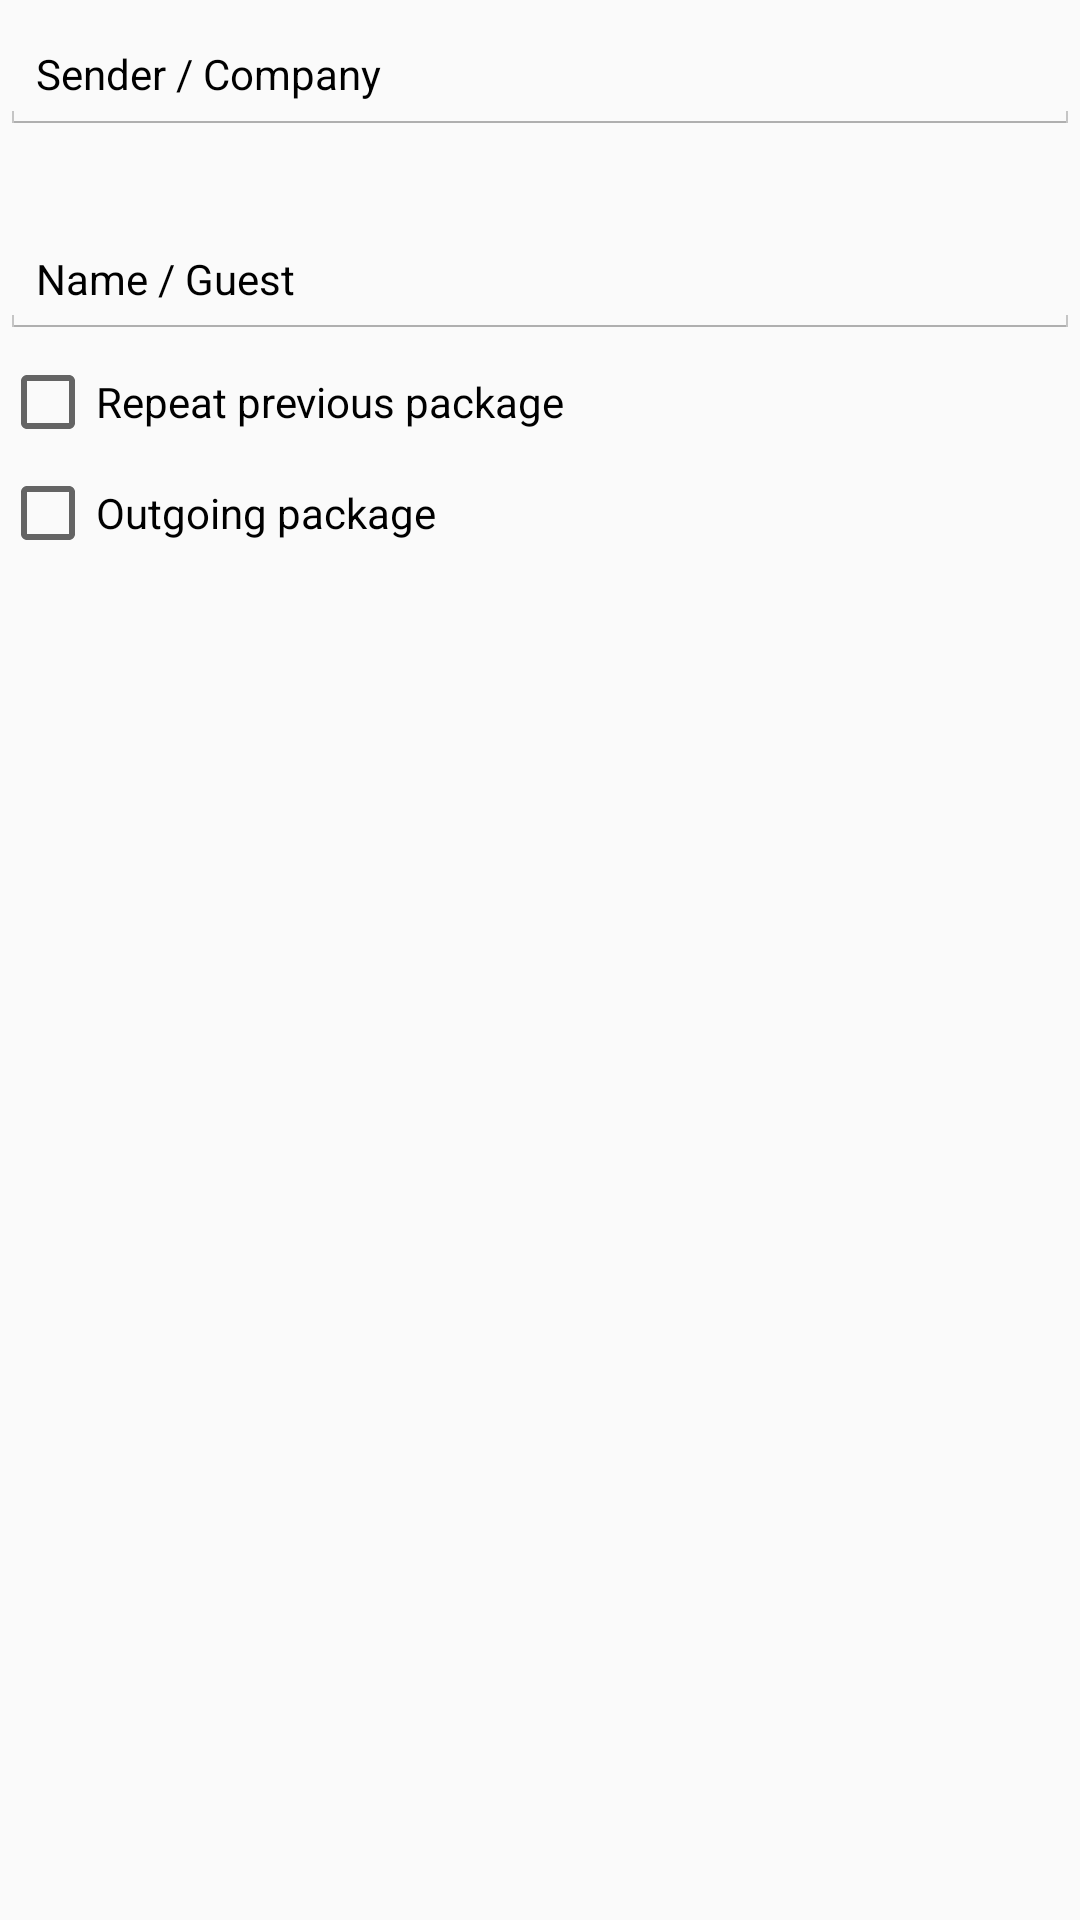

Android layout source for this screen:
<!-- AndroidManifest.xml: application theme AppTheme -->
<!-- res/layout/scan_entry.xml -->
<?xml version="1.0" encoding="utf-8"?>
<RelativeLayout xmlns:android="http://schemas.android.com/apk/res/android"
    android:orientation="vertical" android:layout_width="match_parent"
    android:layout_height="match_parent">


    <EditText
        android:id="@+id/scan_entry_company"
        style="@android:style/TextAppearance.Small"
        android:layout_width="match_parent"
        android:layout_height="40dp"
        android:layout_alignParentStart="true"
        android:layout_alignParentTop="true"
        android:layout_marginBottom="1dp"
        android:layout_marginTop="5dp"
        android:hint="@string/uiDepartment"
        android:imeOptions="flagNoFullscreen"
        android:maxLines="1"
        android:singleLine="true"
        android:textColorHint="@android:color/black"
        android:theme="@android:style/Theme.Holo.InputMethod" />

    <Spinner
        android:id="@+id/scan_entry_spinner_data"
        android:layout_width="match_parent"
        android:layout_height="25dp"
        android:layout_below="@+id/scan_entry_company"
        android:layout_marginTop="2dp"
        android:background="@android:color/transparent"
        android:paddingLeft="5dp"
        android:popupTheme="@style/ThemeOverlay.AppCompat.Light"
        android:theme="@style/ThemeOverlay.AppCompat.Dark.ActionBar" />

    <EditText
        android:id="@+id/scan_entry_name"
        style="@android:style/TextAppearance.Small"
        android:layout_width="match_parent"
        android:layout_height="40dp"
        android:layout_alignParentStart="true"
        android:layout_below="@+id/scan_entry_spinner_data"
        android:hint="@string/Name"
        android:imeOptions="flagNoFullscreen"
        android:maxLines="1"
        android:singleLine="true"
        android:textColorHint="@android:color/black"
        android:theme="@android:style/Theme.Holo.InputMethod" />

    <CheckBox
        android:id="@+id/scan_entry_checkBox"
        android:layout_width="wrap_content"
        android:layout_height="wrap_content"
        android:layout_alignParentStart="true"
        android:layout_below="@+id/scan_entry_name"
        android:layout_marginTop="5dp"
        android:text="@string/checkbox" />

    <CheckBox
        android:id="@+id/scan_entry_checkBox2"
        android:layout_width="wrap_content"
        android:layout_height="wrap_content"
        android:layout_alignParentStart="true"
        android:layout_below="@+id/scan_entry_checkBox"
        android:layout_marginTop="5dp"
        android:text="@string/outgoing" />
</RelativeLayout>
<!-- resources referenced by this layout -->
<resources>
  <string name="Name">
          Name / Guest\n
      </string>
  <string name="checkbox">Repeat previous package</string>
  <string name="outgoing">Outgoing package</string>
  <string name="uiDepartment">Sender / Company</string>
  <style name="AppTheme" parent="Theme.AppCompat.Light.DarkActionBar">
          
      </style>
</resources>
